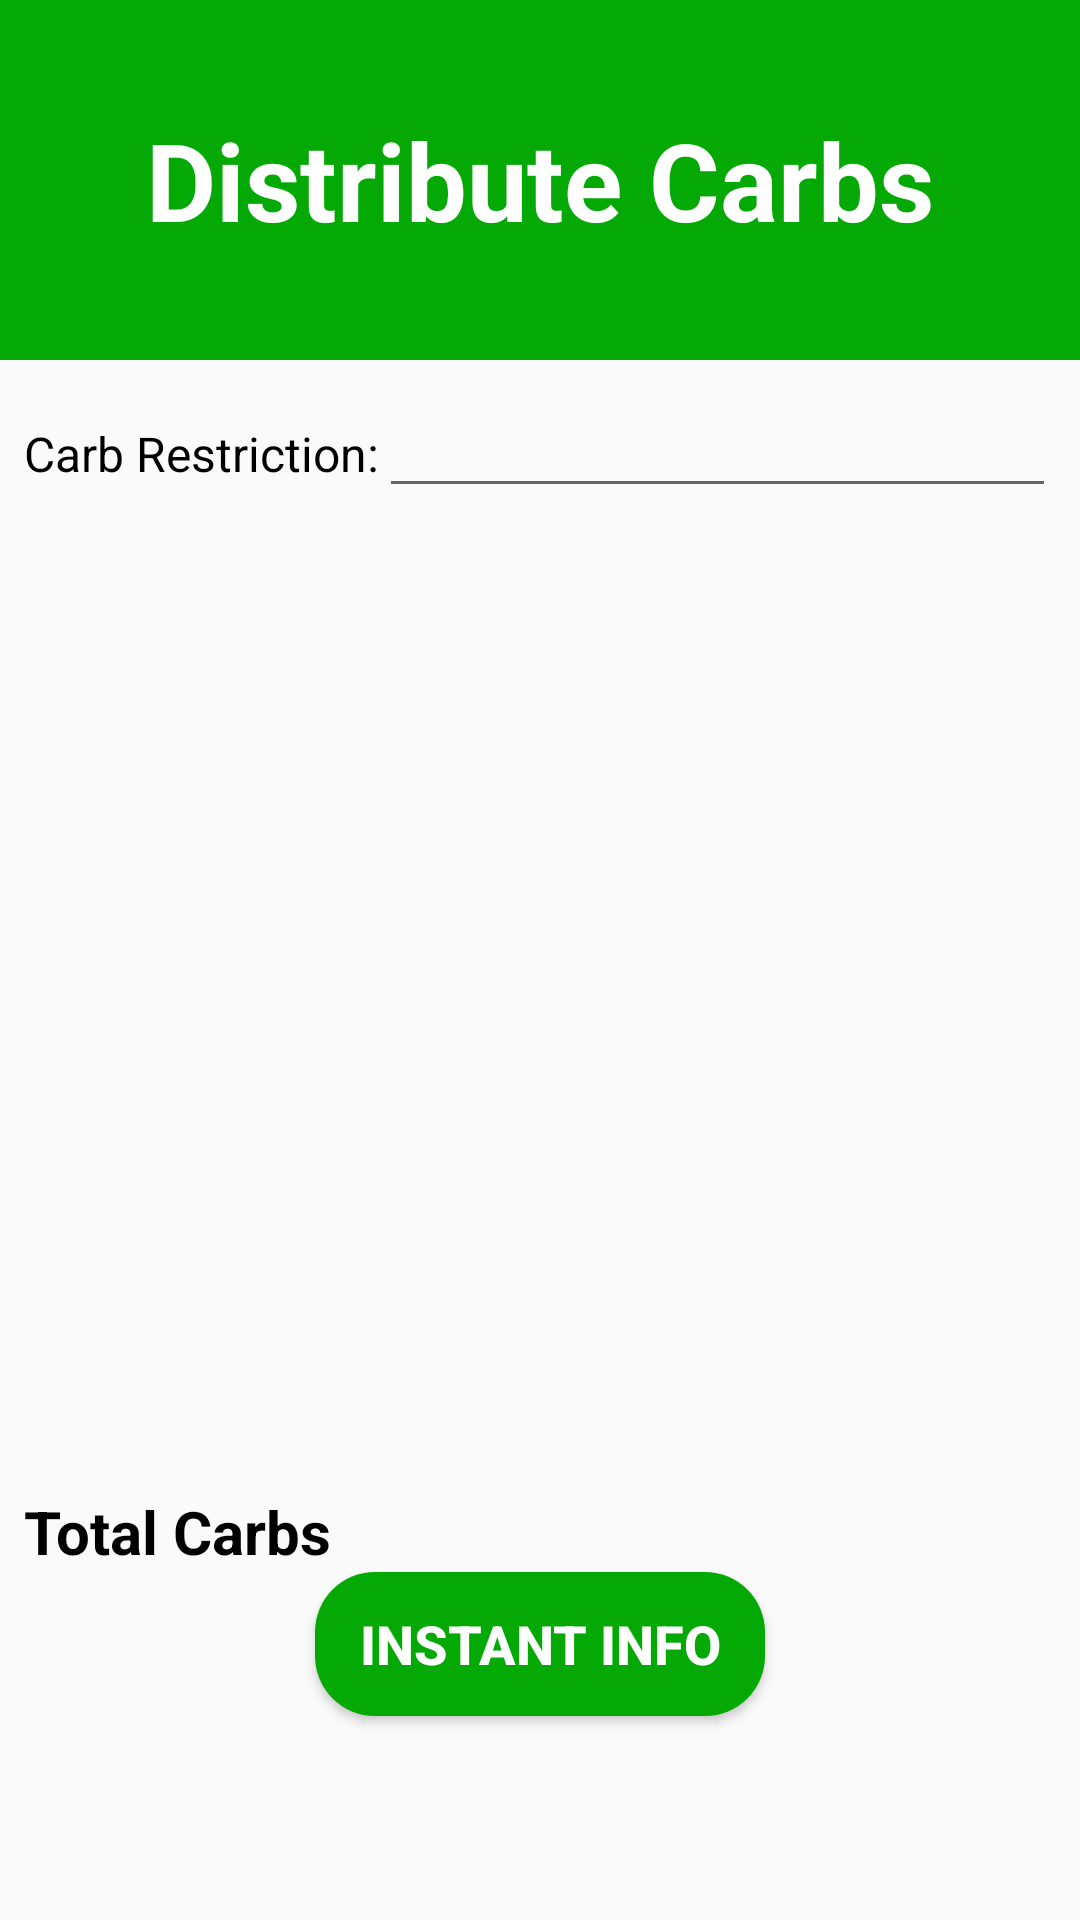

Android layout source for this screen:
<!-- AndroidManifest.xml: application theme Theme.InsuChef -->
<!-- res/layout/fragment_distribution.xml -->
<RelativeLayout xmlns:android="http://schemas.android.com/apk/res/android"
    xmlns:app="http://schemas.android.com/apk/res-auto"
    xmlns:tools="http://schemas.android.com/tools"
    android:layout_width="match_parent"
    android:layout_height="match_parent">

    <LinearLayout
        android:layout_width="match_parent"
        android:layout_height="wrap_content"
        android:orientation="vertical">

        <TextView
            android:id="@+id/header"
            android:layout_width="match_parent"
            android:layout_height="120dp"
            android:gravity="center"
            android:text="Distribute Carbs"
            android:textSize="36sp"
            android:textStyle="bold"
            android:background="@color/green"
            android:textColor="#FFFFFF" />

        <RelativeLayout
            android:layout_width="match_parent"
            android:layout_height="match_parent">

            

            <LinearLayout
                android:id="@+id/topLayout"
                android:layout_width="match_parent"
                android:layout_height="wrap_content"
                android:orientation="horizontal"
                android:layout_alignParentTop="true"
                android:padding="8dp">

                <TextView
                    android:id="@+id/textView3"
                    android:layout_width="wrap_content"
                    android:layout_height="wrap_content"
                    android:text="Carb Restriction:"
                    android:textColor="#000000"
                    android:textSize="16sp" />

                <EditText
                    android:id="@+id/totalCarbEditText"
                    android:layout_width="0dp"
                    android:layout_height="wrap_content"
                    android:layout_weight="1"
                    android:ems="10"
                    android:inputType="number" />

            </LinearLayout>

            <androidx.recyclerview.widget.RecyclerView
                android:id="@+id/recyclerView"
                android:layout_width="match_parent"
                android:layout_height="match_parent"
                android:layout_below="@id/topLayout"
                android:layout_above="@id/bottomLayout"
                android:padding="8dp" />

            <LinearLayout
                android:id="@+id/bottomLayout"
                android:layout_width="match_parent"
                android:layout_height="wrap_content"
                android:orientation="vertical"
                android:layout_alignParentBottom="true"
                android:layout_marginBottom="35dp"
                android:padding="8dp">

                <TextView
                    android:id="@+id/total"
                    android:layout_width="wrap_content"
                    android:layout_height="wrap_content"
                    android:fontFamily="sans-serif"
                    android:text="Total Carbs"
                    android:textColor="#000000"
                    android:textSize="20sp"
                    android:textStyle="bold" />

                <Button
                    android:id="@+id/instantInfo"
                    android:layout_width="150dp"
                    android:layout_height="wrap_content"
                    android:background="@drawable/button"
                    android:text="Instant Info"
                    android:textColor="#FFFFFF"
                    android:textSize="18sp"
                    android:textStyle="bold"
                    android:layout_marginBottom="60dp"
                    android:layout_gravity="center"
                     />

            </LinearLayout>

        </RelativeLayout>

    </LinearLayout>

</RelativeLayout>
<!-- resources referenced by this layout -->
<resources>
  <color name="green">#04A905</color>
  <!-- drawable button (drawable) -->
  <?xml version="1.0" encoding="utf-8"?>
  <shape android:shape="rectangle" xmlns:android="http://schemas.android.com/apk/res/android">
      <gradient
          android:centerColor="@color/green"
          android:startColor="@color/green"
          android:endColor="@color/green" />
      <corners android:radius="20sp" />
  </shape>
  <style name="Theme.InsuChef" parent="Base.Theme.InsuChef" />
  <style name="Base.Theme.InsuChef" parent="Theme.AppCompat.Light.NoActionBar">
          
          
      </style>
</resources>
